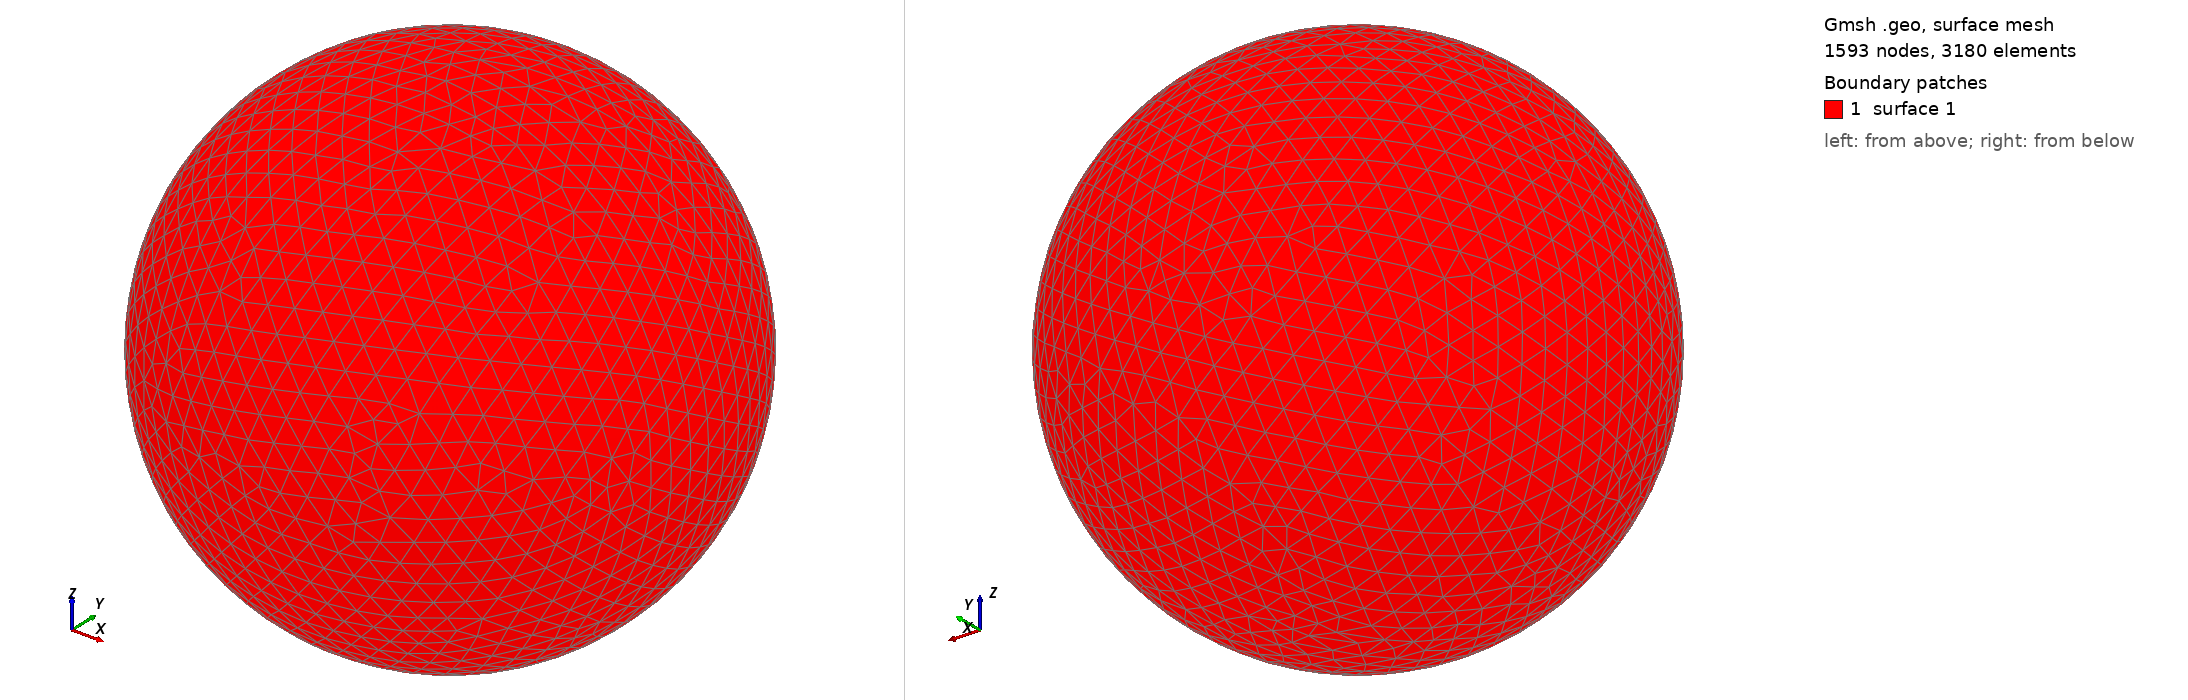

Gmsh geometry script, surface-meshed: 1593 nodes, 3180 surface elements. Boundary patches (legend numbers): 1 surface 1. Left view from above one corner, right view from below the opposite corner. The script declares no physical surfaces, so the legend lists its geometric surfaces. The drawing asked Gmsh for element sizes between 1% and 20% of the model's largest extent; the script's own settings can give other sizes.

=== shot0948.geo (drawn) ===
SetFactory("OpenCASCADE");
Point(1) = {0,0,0,0};
Sphere(1) = {0,0,0,0.00952300};
MeshSize{ PointsOf{ Surface{:}; } } = 0.000952300;
Mesh.ElementOrder=1;
Mesh.Format=39;
